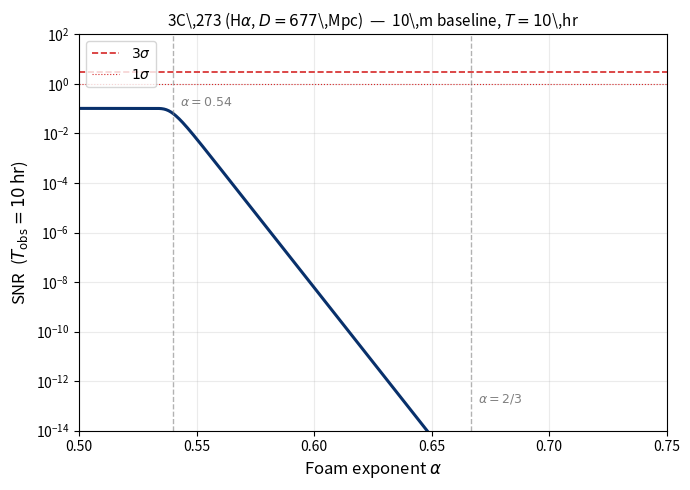

The matplotlib source for this figure:
r"""
Figure: SNR vs foam exponent alpha for 3C 273 (Hα, D=677 Mpc),
Kim 2025 baseline instrument (10 m, ε=0.39, σ_t=30 ps FWHM), T=10 hr.

Run:  python make_snr_alpha_figure.py
Outputs: snr_vs_alpha.pdf, snr_vs_alpha.png
"""

import numpy as np
import matplotlib.pyplot as plt

# ---------------------------------------------------------------
# Physical constants
# ---------------------------------------------------------------
ell_P  = 1.616e-35    # Planck length [m]
Mpc    = 3.086e22     # 1 Mpc [m]
h_erg  = 6.626e-27    # erg·s
c_cgs  = 3.0e10       # cm/s
lam_cm = 6563e-8      # Hα [cm]
lam_m  = 6563e-10     # Hα [m]
E_phot = h_erg * c_cgs / lam_cm   # photon energy [erg]

# ---------------------------------------------------------------
# Baseline instrument (Kim et al. 2025)
# ---------------------------------------------------------------
d_tel     = 9.96          # telescope diameter [m]
A_tel_m2  = 77.9          # collecting area [m²]
A_tel_cm2 = A_tel_m2 * 1e4
eps       = 0.39          # end-to-end throughput
sig_t     = 13e-12        # timing resolution, rms [s]  (30 ps FWHM)
tau_c     = sig_t         # threshold filter: tau_c = sig_t (optimum)

# ---------------------------------------------------------------
# 3C 273 (Boroson & Green 1992)
# ---------------------------------------------------------------
F_line = 2e-12   # total Hα line flux [erg/s/cm²]
FWHM   = 127.0   # Lorentzian FWHM [Å]
dlam   = 1.1     # threshold filter width [Å]
D_Mpc  = 677.0   # propagation distance [Mpc]
D_m    = D_Mpc * Mpc

# Lorentzian filter fraction and photon rate
f_L = (2 / np.pi) * np.arctan(dlam / FWHM)
R   = F_line * f_L * A_tel_cm2 / E_phot * eps   # [counts/s]

# ---------------------------------------------------------------
# Observation time
# ---------------------------------------------------------------
T_obs = 10 * 3600.0   # 10 hr [s]

# ---------------------------------------------------------------
# SNR vs alpha
# ---------------------------------------------------------------
alpha     = np.linspace(0.50, 0.75, 500)
sigma_phi = (2 * np.pi / lam_m) * D_m**(1 - alpha) * ell_P**alpha
S         = np.exp(-2.0) * (1.0 - np.exp(-2.0 * sigma_phi**2))
SNR       = S * R * np.sqrt(tau_c * T_obs)

# ---------------------------------------------------------------
# Plot
# ---------------------------------------------------------------
fig, ax = plt.subplots(figsize=(7, 5))

ax.semilogy(alpha, SNR, color='#08306b', lw=2.2)

ax.axhline(3, color='#d62728', lw=1.2, ls='--', label=r'$3\sigma$')
ax.axhline(1, color='#d62728', lw=0.8, ls=':',  label=r'$1\sigma$')

for a_mark, label in [(0.54, r'$\alpha=0.54$'), (2/3, r'$\alpha=2/3$')]:
    snr_v = float(np.interp(a_mark, alpha, SNR))
    ax.axvline(a_mark, color='gray', lw=1.0, ls='--', alpha=0.6)
    ax.text(a_mark + 0.003, max(snr_v * 1.5, 1e-13), label,
            fontsize=9, color='gray', va='bottom')

ax.set_xlim(0.50, 0.75)
ax.set_ylim(1e-14, 1e2)
ax.set_xlabel(r'Foam exponent $\alpha$', fontsize=12)
ax.set_ylabel(r'SNR  ($T_{\rm obs} = 10\,{\rm hr}$)', fontsize=12)
ax.set_title(r'3C\,273 (H$\alpha$, $D=677$\,Mpc)  —  10\,m baseline, $T=10$\,hr',
             fontsize=11)
ax.legend(fontsize=10, loc='upper left')
ax.grid(True, which='major', alpha=0.25)
ax.grid(True, which='minor', alpha=0.08)

plt.tight_layout()
plt.savefig('snr_vs_alpha.pdf')
plt.savefig('snr_vs_alpha.png', dpi=160)
print('Wrote snr_vs_alpha.pdf and snr_vs_alpha.png')
